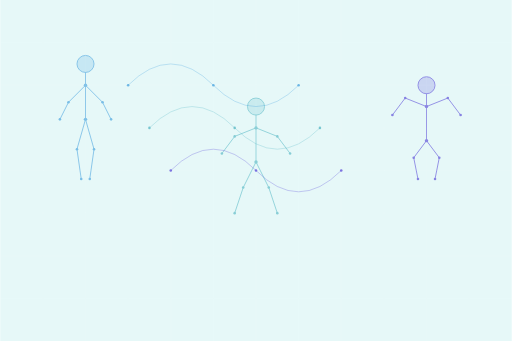
t = 0.00 s
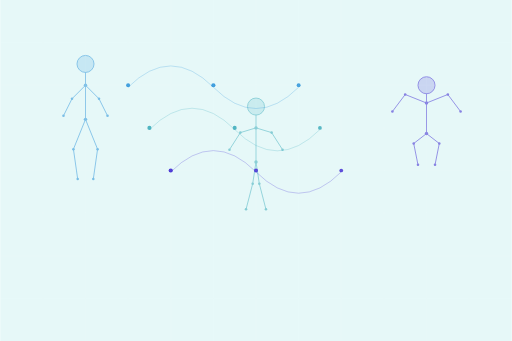
t = 1.17 s
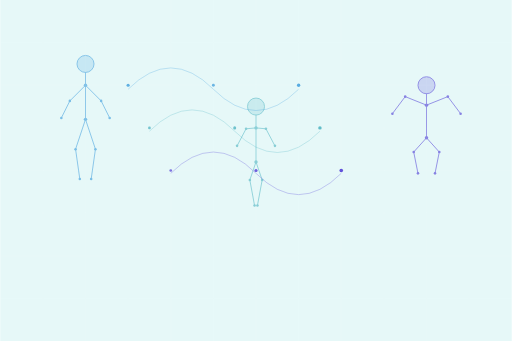
t = 2.33 s
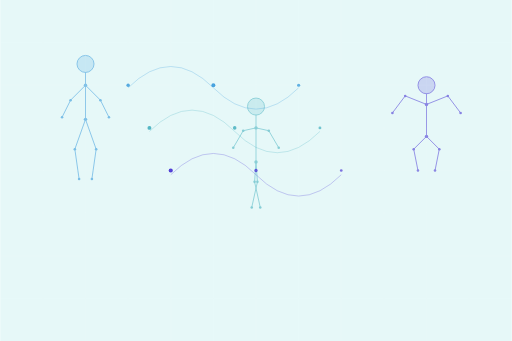
t = 3.50 s
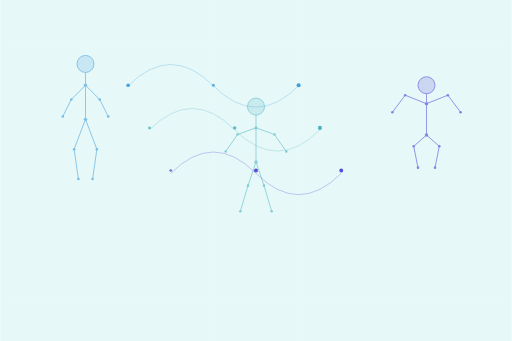
t = 4.67 s
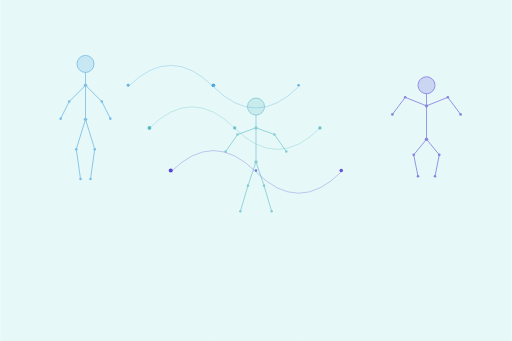
t = 5.83 s

The animated SVG that drew these frames (rendered in a browser with its animation timeline set to each time). Animation: 118 SMIL elements (animate=118); one cycle of 7.00 s, repeats indefinitely.

<svg xmlns="http://www.w3.org/2000/svg" viewBox="0 0 1200 800" width="1200" height="800">
  <!-- 背景 -->
  <rect width="1200" height="800" fill="rgba(6, 190, 182, 0.1)" rx="0" ry="0"/>
  
  <!-- 多个骨架人形 -->
  <!-- 骨架人形 1 - 走路动作 -->
  <g class="skeleton skeleton-1" opacity="0.6">
    <!-- 头部到躯干 -->
    <circle cx="200" cy="150" r="20" fill="rgba(52, 152, 219, 0.3)" stroke="#3498db" stroke-width="2"/>
    <line x1="200" y1="170" x2="200" y2="280" stroke="#3498db" stroke-width="2" stroke-linecap="round"/>
    
    <!-- 左臂 -->
    <line x1="200" y1="200" x2="160" y2="240" stroke="#3498db" stroke-width="2" stroke-linecap="round">
      <animate attributeName="x2" values="160;170;160" dur="2s" repeatCount="indefinite"/>
      <animate attributeName="y2" values="240;230;240" dur="2s" repeatCount="indefinite"/>
    </line>
    <line x1="160" y1="240" x2="140" y2="280" stroke="#3498db" stroke-width="2" stroke-linecap="round">
      <animate attributeName="x1" values="160;170;160" dur="2s" repeatCount="indefinite"/>
      <animate attributeName="y1" values="240;230;240" dur="2s" repeatCount="indefinite"/>
      <animate attributeName="x2" values="140;150;140" dur="2s" repeatCount="indefinite"/>
      <animate attributeName="y2" values="280;270;280" dur="2s" repeatCount="indefinite"/>
    </line>
    
    <!-- 右臂 -->
    <line x1="200" y1="200" x2="240" y2="240" stroke="#3498db" stroke-width="2" stroke-linecap="round">
      <animate attributeName="x2" values="240;230;240" dur="2s" repeatCount="indefinite"/>
      <animate attributeName="y2" values="240;230;240" dur="2s" repeatCount="indefinite"/>
    </line>
    <line x1="240" y1="240" x2="260" y2="280" stroke="#3498db" stroke-width="2" stroke-linecap="round">
      <animate attributeName="x1" values="240;230;240" dur="2s" repeatCount="indefinite"/>
      <animate attributeName="y1" values="240;230;240" dur="2s" repeatCount="indefinite"/>
      <animate attributeName="x2" values="260;250;260" dur="2s" repeatCount="indefinite"/>
      <animate attributeName="y2" values="280;270;280" dur="2s" repeatCount="indefinite"/>
    </line>
    
    <!-- 左腿 -->
    <line x1="200" y1="280" x2="180" y2="350" stroke="#3498db" stroke-width="2" stroke-linecap="round">
      <animate attributeName="x2" values="180;170;180" dur="2s" repeatCount="indefinite"/>
    </line>
    <line x1="180" y1="350" x2="190" y2="420" stroke="#3498db" stroke-width="2" stroke-linecap="round">
      <animate attributeName="x1" values="180;170;180" dur="2s" repeatCount="indefinite"/>
      <animate attributeName="x2" values="190;180;190" dur="2s" repeatCount="indefinite"/>
    </line>
    
    <!-- 右腿 -->
    <line x1="200" y1="280" x2="220" y2="350" stroke="#3498db" stroke-width="2" stroke-linecap="round">
      <animate attributeName="x2" values="220;230;220" dur="2s" repeatCount="indefinite"/>
    </line>
    <line x1="220" y1="350" x2="210" y2="420" stroke="#3498db" stroke-width="2" stroke-linecap="round">
      <animate attributeName="x1" values="220;230;220" dur="2s" repeatCount="indefinite"/>
      <animate attributeName="x2" values="210;220;210" dur="2s" repeatCount="indefinite"/>
    </line>
    
    <!-- 关节点 -->
    <circle cx="200" cy="200" r="4" fill="#3498db"/>
    <circle cx="200" cy="280" r="4" fill="#3498db"/>
    
    <circle cx="160" cy="240" r="3" fill="#3498db">
      <animate attributeName="cx" values="160;170;160" dur="2s" repeatCount="indefinite"/>
      <animate attributeName="cy" values="240;230;240" dur="2s" repeatCount="indefinite"/>
    </circle>
    <circle cx="140" cy="280" r="3" fill="#3498db">
      <animate attributeName="cx" values="140;150;140" dur="2s" repeatCount="indefinite"/>
      <animate attributeName="cy" values="280;270;280" dur="2s" repeatCount="indefinite"/>
    </circle>
    
    <circle cx="240" cy="240" r="3" fill="#3498db">
      <animate attributeName="cx" values="240;230;240" dur="2s" repeatCount="indefinite"/>
      <animate attributeName="cy" values="240;230;240" dur="2s" repeatCount="indefinite"/>
    </circle>
    <circle cx="260" cy="280" r="3" fill="#3498db">
      <animate attributeName="cx" values="260;250;260" dur="2s" repeatCount="indefinite"/>
      <animate attributeName="cy" values="280;270;280" dur="2s" repeatCount="indefinite"/>
    </circle>
    
    <circle cx="180" cy="350" r="3" fill="#3498db">
      <animate attributeName="cx" values="180;170;180" dur="2s" repeatCount="indefinite"/>
    </circle>
    <circle cx="190" cy="420" r="3" fill="#3498db">
      <animate attributeName="cx" values="190;180;190" dur="2s" repeatCount="indefinite"/>
    </circle>
    
    <circle cx="220" cy="350" r="3" fill="#3498db">
      <animate attributeName="cx" values="220;230;220" dur="2s" repeatCount="indefinite"/>
    </circle>
    <circle cx="210" cy="420" r="3" fill="#3498db">
      <animate attributeName="cx" values="210;220;210" dur="2s" repeatCount="indefinite"/>
    </circle>
  </g>
  
  <!-- 骨架人形 2 - 跑步动作 -->
  <g class="skeleton skeleton-2" opacity="0.6" transform="translate(400, 100)">
    <!-- 头部到躯干 -->
    <circle cx="200" cy="150" r="20" fill="rgba(72, 177, 191, 0.3)" stroke="#48b1bf" stroke-width="2"/>
    <line x1="200" y1="170" x2="200" y2="280" stroke="#48b1bf" stroke-width="2" stroke-linecap="round"/>
    
    <!-- 左臂 -->
    <line x1="200" y1="200" x2="150" y2="220" stroke="#48b1bf" stroke-width="2" stroke-linecap="round">
      <animate attributeName="x2" values="150;180;150" dur="1.5s" repeatCount="indefinite"/>
      <animate attributeName="y2" values="220;200;220" dur="1.5s" repeatCount="indefinite"/>
    </line>
    <line x1="150" y1="220" x2="120" y2="260" stroke="#48b1bf" stroke-width="2" stroke-linecap="round">
      <animate attributeName="x1" values="150;180;150" dur="1.5s" repeatCount="indefinite"/>
      <animate attributeName="y1" values="220;200;220" dur="1.5s" repeatCount="indefinite"/>
      <animate attributeName="x2" values="120;160;120" dur="1.5s" repeatCount="indefinite"/>
      <animate attributeName="y2" values="260;240;260" dur="1.5s" repeatCount="indefinite"/>
    </line>
    
    <!-- 右臂 -->
    <line x1="200" y1="200" x2="250" y2="220" stroke="#48b1bf" stroke-width="2" stroke-linecap="round">
      <animate attributeName="x2" values="250;220;250" dur="1.5s" repeatCount="indefinite"/>
      <animate attributeName="y2" values="220;200;220" dur="1.5s" repeatCount="indefinite"/>
    </line>
    <line x1="250" y1="220" x2="280" y2="260" stroke="#48b1bf" stroke-width="2" stroke-linecap="round">
      <animate attributeName="x1" values="250;220;250" dur="1.5s" repeatCount="indefinite"/>
      <animate attributeName="y1" values="220;200;220" dur="1.5s" repeatCount="indefinite"/>
      <animate attributeName="x2" values="280;240;280" dur="1.5s" repeatCount="indefinite"/>
      <animate attributeName="y2" values="260;240;260" dur="1.5s" repeatCount="indefinite"/>
    </line>
    
    <!-- 左腿 -->
    <line x1="200" y1="280" x2="170" y2="340" stroke="#48b1bf" stroke-width="2" stroke-linecap="round">
      <animate attributeName="x2" values="170;220;170" dur="1.5s" repeatCount="indefinite"/>
      <animate attributeName="y2" values="340;320;340" dur="1.5s" repeatCount="indefinite"/>
    </line>
    <line x1="170" y1="340" x2="150" y2="400" stroke="#48b1bf" stroke-width="2" stroke-linecap="round">
      <animate attributeName="x1" values="170;220;170" dur="1.5s" repeatCount="indefinite"/>
      <animate attributeName="y1" values="340;320;340" dur="1.5s" repeatCount="indefinite"/>
      <animate attributeName="x2" values="150;210;150" dur="1.5s" repeatCount="indefinite"/>
      <animate attributeName="y2" values="400;380;400" dur="1.5s" repeatCount="indefinite"/>
    </line>
    
    <!-- 右腿 -->
    <line x1="200" y1="280" x2="230" y2="340" stroke="#48b1bf" stroke-width="2" stroke-linecap="round">
      <animate attributeName="x2" values="230;180;230" dur="1.5s" repeatCount="indefinite"/>
      <animate attributeName="y2" values="340;320;340" dur="1.5s" repeatCount="indefinite"/>
    </line>
    <line x1="230" y1="340" x2="250" y2="400" stroke="#48b1bf" stroke-width="2" stroke-linecap="round">
      <animate attributeName="x1" values="230;180;230" dur="1.5s" repeatCount="indefinite"/>
      <animate attributeName="y1" values="340;320;340" dur="1.5s" repeatCount="indefinite"/>
      <animate attributeName="x2" values="250;190;250" dur="1.5s" repeatCount="indefinite"/>
      <animate attributeName="y2" values="400;380;400" dur="1.5s" repeatCount="indefinite"/>
    </line>
    
    <!-- 关节点 -->
    <circle cx="200" cy="200" r="4" fill="#48b1bf"/>
    <circle cx="200" cy="280" r="4" fill="#48b1bf"/>
    
    <circle cx="150" cy="220" r="3" fill="#48b1bf">
      <animate attributeName="cx" values="150;180;150" dur="1.5s" repeatCount="indefinite"/>
      <animate attributeName="cy" values="220;200;220" dur="1.5s" repeatCount="indefinite"/>
    </circle>
    <circle cx="120" cy="260" r="3" fill="#48b1bf">
      <animate attributeName="cx" values="120;160;120" dur="1.5s" repeatCount="indefinite"/>
      <animate attributeName="cy" values="260;240;260" dur="1.5s" repeatCount="indefinite"/>
    </circle>
    
    <circle cx="250" cy="220" r="3" fill="#48b1bf">
      <animate attributeName="cx" values="250;220;250" dur="1.5s" repeatCount="indefinite"/>
      <animate attributeName="cy" values="220;200;220" dur="1.5s" repeatCount="indefinite"/>
    </circle>
    <circle cx="280" cy="260" r="3" fill="#48b1bf">
      <animate attributeName="cx" values="280;240;280" dur="1.5s" repeatCount="indefinite"/>
      <animate attributeName="cy" values="260;240;260" dur="1.5s" repeatCount="indefinite"/>
    </circle>
    
    <circle cx="170" cy="340" r="3" fill="#48b1bf">
      <animate attributeName="cx" values="170;220;170" dur="1.5s" repeatCount="indefinite"/>
      <animate attributeName="cy" values="340;320;340" dur="1.5s" repeatCount="indefinite"/>
    </circle>
    <circle cx="150" cy="400" r="3" fill="#48b1bf">
      <animate attributeName="cx" values="150;210;150" dur="1.5s" repeatCount="indefinite"/>
      <animate attributeName="cy" values="400;380;400" dur="1.5s" repeatCount="indefinite"/>
    </circle>
    
    <circle cx="230" cy="340" r="3" fill="#48b1bf">
      <animate attributeName="cx" values="230;180;230" dur="1.5s" repeatCount="indefinite"/>
      <animate attributeName="cy" values="340;320;340" dur="1.5s" repeatCount="indefinite"/>
    </circle>
    <circle cx="250" cy="400" r="3" fill="#48b1bf">
      <animate attributeName="cx" values="250;190;250" dur="1.5s" repeatCount="indefinite"/>
      <animate attributeName="cy" values="400;380;400" dur="1.5s" repeatCount="indefinite"/>
    </circle>
  </g>
  
  <!-- 骨架人形 3 - 跳跃动作 -->
  <g class="skeleton skeleton-3" opacity="0.6" transform="translate(800, 50)">
    <!-- 头部到躯干 -->
    <circle cx="200" cy="150" r="20" fill="rgba(72, 52, 212, 0.3)" stroke="#4834d4" stroke-width="2"/>
    <line x1="200" y1="170" x2="200" y2="280" stroke="#4834d4" stroke-width="2" stroke-linecap="round">
      <animate attributeName="y2" values="280;260;280" dur="2s" repeatCount="indefinite"/>
    </line>
    
    <!-- 左臂 -->
    <line x1="200" y1="200" x2="150" y2="180" stroke="#4834d4" stroke-width="2" stroke-linecap="round">
      <animate attributeName="y1" values="200;190;200" dur="2s" repeatCount="indefinite"/>
      <animate attributeName="y2" values="180;170;180" dur="2s" repeatCount="indefinite"/>
    </line>
    <line x1="150" y1="180" x2="120" y2="220" stroke="#4834d4" stroke-width="2" stroke-linecap="round">
      <animate attributeName="y1" values="180;170;180" dur="2s" repeatCount="indefinite"/>
      <animate attributeName="y2" values="220;210;220" dur="2s" repeatCount="indefinite"/>
    </line>
    
    <!-- 右臂 -->
    <line x1="200" y1="200" x2="250" y2="180" stroke="#4834d4" stroke-width="2" stroke-linecap="round">
      <animate attributeName="y1" values="200;190;200" dur="2s" repeatCount="indefinite"/>
      <animate attributeName="y2" values="180;170;180" dur="2s" repeatCount="indefinite"/>
    </line>
    <line x1="250" y1="180" x2="280" y2="220" stroke="#4834d4" stroke-width="2" stroke-linecap="round">
      <animate attributeName="y1" values="180;170;180" dur="2s" repeatCount="indefinite"/>
      <animate attributeName="y2" values="220;210;220" dur="2s" repeatCount="indefinite"/>
    </line>
    
    <!-- 左腿 -->
    <line x1="200" y1="280" x2="170" y2="320" stroke="#4834d4" stroke-width="2" stroke-linecap="round">
      <animate attributeName="y1" values="280;260;280" dur="2s" repeatCount="indefinite"/>
      <animate attributeName="y2" values="320;280;320" dur="2s" repeatCount="indefinite"/>
    </line>
    <line x1="170" y1="320" x2="180" y2="370" stroke="#4834d4" stroke-width="2" stroke-linecap="round">
      <animate attributeName="y1" values="320;280;320" dur="2s" repeatCount="indefinite"/>
      <animate attributeName="y2" values="370;330;370" dur="2s" repeatCount="indefinite"/>
    </line>
    
    <!-- 右腿 -->
    <line x1="200" y1="280" x2="230" y2="320" stroke="#4834d4" stroke-width="2" stroke-linecap="round">
      <animate attributeName="y1" values="280;260;280" dur="2s" repeatCount="indefinite"/>
      <animate attributeName="y2" values="320;280;320" dur="2s" repeatCount="indefinite"/>
    </line>
    <line x1="230" y1="320" x2="220" y2="370" stroke="#4834d4" stroke-width="2" stroke-linecap="round">
      <animate attributeName="y1" values="320;280;320" dur="2s" repeatCount="indefinite"/>
      <animate attributeName="y2" values="370;330;370" dur="2s" repeatCount="indefinite"/>
    </line>
    
    <!-- 关节点 -->
    <circle cx="200" cy="200" r="4" fill="#4834d4">
      <animate attributeName="cy" values="200;190;200" dur="2s" repeatCount="indefinite"/>
    </circle>
    <circle cx="200" cy="280" r="4" fill="#4834d4">
      <animate attributeName="cy" values="280;260;280" dur="2s" repeatCount="indefinite"/>
    </circle>
    
    <circle cx="150" cy="180" r="3" fill="#4834d4">
      <animate attributeName="cy" values="180;170;180" dur="2s" repeatCount="indefinite"/>
    </circle>
    <circle cx="120" cy="220" r="3" fill="#4834d4">
      <animate attributeName="cy" values="220;210;220" dur="2s" repeatCount="indefinite"/>
    </circle>
    
    <circle cx="250" cy="180" r="3" fill="#4834d4">
      <animate attributeName="cy" values="180;170;180" dur="2s" repeatCount="indefinite"/>
    </circle>
    <circle cx="280" cy="220" r="3" fill="#4834d4">
      <animate attributeName="cy" values="220;210;220" dur="2s" repeatCount="indefinite"/>
    </circle>
    
    <circle cx="170" cy="320" r="3" fill="#4834d4">
      <animate attributeName="cy" values="320;280;320" dur="2s" repeatCount="indefinite"/>
    </circle>
    <circle cx="180" cy="370" r="3" fill="#4834d4">
      <animate attributeName="cy" values="370;330;370" dur="2s" repeatCount="indefinite"/>
    </circle>
    
    <circle cx="230" cy="320" r="3" fill="#4834d4">
      <animate attributeName="cy" values="320;280;320" dur="2s" repeatCount="indefinite"/>
    </circle>
    <circle cx="220" cy="370" r="3" fill="#4834d4">
      <animate attributeName="cy" values="370;330;370" dur="2s" repeatCount="indefinite"/>
    </circle>
  </g>
  
  <!-- 数据流线条 -->
  <g class="data-flows">
    <path d="M300,200 Q400,100 500,200 T700,200" stroke="rgba(52, 152, 219, 0.3)" stroke-width="2" fill="none">
      <animate attributeName="d" values="M300,200 Q400,100 500,200 T700,200;M300,210 Q400,110 500,210 T700,210;M300,200 Q400,100 500,200 T700,200" dur="5s" repeatCount="indefinite"/>
    </path>
    <path d="M350,300 Q450,200 550,300 T750,300" stroke="rgba(72, 177, 191, 0.3)" stroke-width="2" fill="none">
      <animate attributeName="d" values="M350,300 Q450,200 550,300 T750,300;M350,310 Q450,210 550,310 T750,310;M350,300 Q450,200 550,300 T750,300" dur="6s" repeatCount="indefinite"/>
    </path>
    <path d="M400,400 Q500,300 600,400 T800,400" stroke="rgba(72, 52, 212, 0.3)" stroke-width="2" fill="none">
      <animate attributeName="d" values="M400,400 Q500,300 600,400 T800,400;M400,410 Q500,310 600,410 T800,410;M400,400 Q500,300 600,400 T800,400" dur="7s" repeatCount="indefinite"/>
    </path>
  </g>
  
  <!-- 数据点 -->
  <g class="data-points">
    <circle cx="300" cy="200" r="3" fill="#3498db">
      <animate attributeName="r" values="3;5;3" dur="2s" repeatCount="indefinite"/>
      <animate attributeName="opacity" values="0.7;1;0.7" dur="2s" repeatCount="indefinite"/>
    </circle>
    <circle cx="500" cy="200" r="3" fill="#3498db">
      <animate attributeName="r" values="3;5;3" dur="2.5s" repeatCount="indefinite"/>
      <animate attributeName="opacity" values="0.7;1;0.7" dur="2.5s" repeatCount="indefinite"/>
    </circle>
    <circle cx="700" cy="200" r="3" fill="#3498db">
      <animate attributeName="r" values="3;5;3" dur="3s" repeatCount="indefinite"/>
      <animate attributeName="opacity" values="0.7;1;0.7" dur="3s" repeatCount="indefinite"/>
    </circle>
    
    <circle cx="350" cy="300" r="3" fill="#48b1bf">
      <animate attributeName="r" values="3;5;3" dur="2.2s" repeatCount="indefinite"/>
      <animate attributeName="opacity" values="0.7;1;0.7" dur="2.2s" repeatCount="indefinite"/>
    </circle>
    <circle cx="550" cy="300" r="3" fill="#48b1bf">
      <animate attributeName="r" values="3;5;3" dur="2.7s" repeatCount="indefinite"/>
      <animate attributeName="opacity" values="0.7;1;0.7" dur="2.7s" repeatCount="indefinite"/>
    </circle>
    <circle cx="750" cy="300" r="3" fill="#48b1bf">
      <animate attributeName="r" values="3;5;3" dur="3.2s" repeatCount="indefinite"/>
      <animate attributeName="opacity" values="0.7;1;0.7" dur="3.2s" repeatCount="indefinite"/>
    </circle>
    
    <circle cx="400" cy="400" r="3" fill="#4834d4">
      <animate attributeName="r" values="3;5;3" dur="2.4s" repeatCount="indefinite"/>
      <animate attributeName="opacity" values="0.7;1;0.7" dur="2.4s" repeatCount="indefinite"/>
    </circle>
    <circle cx="600" cy="400" r="3" fill="#4834d4">
      <animate attributeName="r" values="3;5;3" dur="2.9s" repeatCount="indefinite"/>
      <animate attributeName="opacity" values="0.7;1;0.7" dur="2.9s" repeatCount="indefinite"/>
    </circle>
    <circle cx="800" cy="400" r="3" fill="#4834d4">
      <animate attributeName="r" values="3;5;3" dur="3.4s" repeatCount="indefinite"/>
      <animate attributeName="opacity" values="0.7;1;0.7" dur="3.4s" repeatCount="indefinite"/>
    </circle>
  </g>
  
  <!-- 网格背景 -->
  <g class="grid" opacity="0.1">
    <path d="M0,100 H1200" stroke="#fff" stroke-width="1"/>
    <path d="M0,200 H1200" stroke="#fff" stroke-width="1"/>
    <path d="M0,300 H1200" stroke="#fff" stroke-width="1"/>
    <path d="M0,400 H1200" stroke="#fff" stroke-width="1"/>
    <path d="M0,500 H1200" stroke="#fff" stroke-width="1"/>
    <path d="M0,600 H1200" stroke="#fff" stroke-width="1"/>
    <path d="M0,700 H1200" stroke="#fff" stroke-width="1"/>
    
    <path d="M100,0 V800" stroke="#fff" stroke-width="1"/>
    <path d="M200,0 V800" stroke="#fff" stroke-width="1"/>
    <path d="M300,0 V800" stroke="#fff" stroke-width="1"/>
    <path d="M400,0 V800" stroke="#fff" stroke-width="1"/>
    <path d="M500,0 V800" stroke="#fff" stroke-width="1"/>
    <path d="M600,0 V800" stroke="#fff" stroke-width="1"/>
    <path d="M700,0 V800" stroke="#fff" stroke-width="1"/>
    <path d="M800,0 V800" stroke="#fff" stroke-width="1"/>
    <path d="M900,0 V800" stroke="#fff" stroke-width="1"/>
    <path d="M1000,0 V800" stroke="#fff" stroke-width="1"/>
    <path d="M1100,0 V800" stroke="#fff" stroke-width="1"/>
  </g>
</svg>